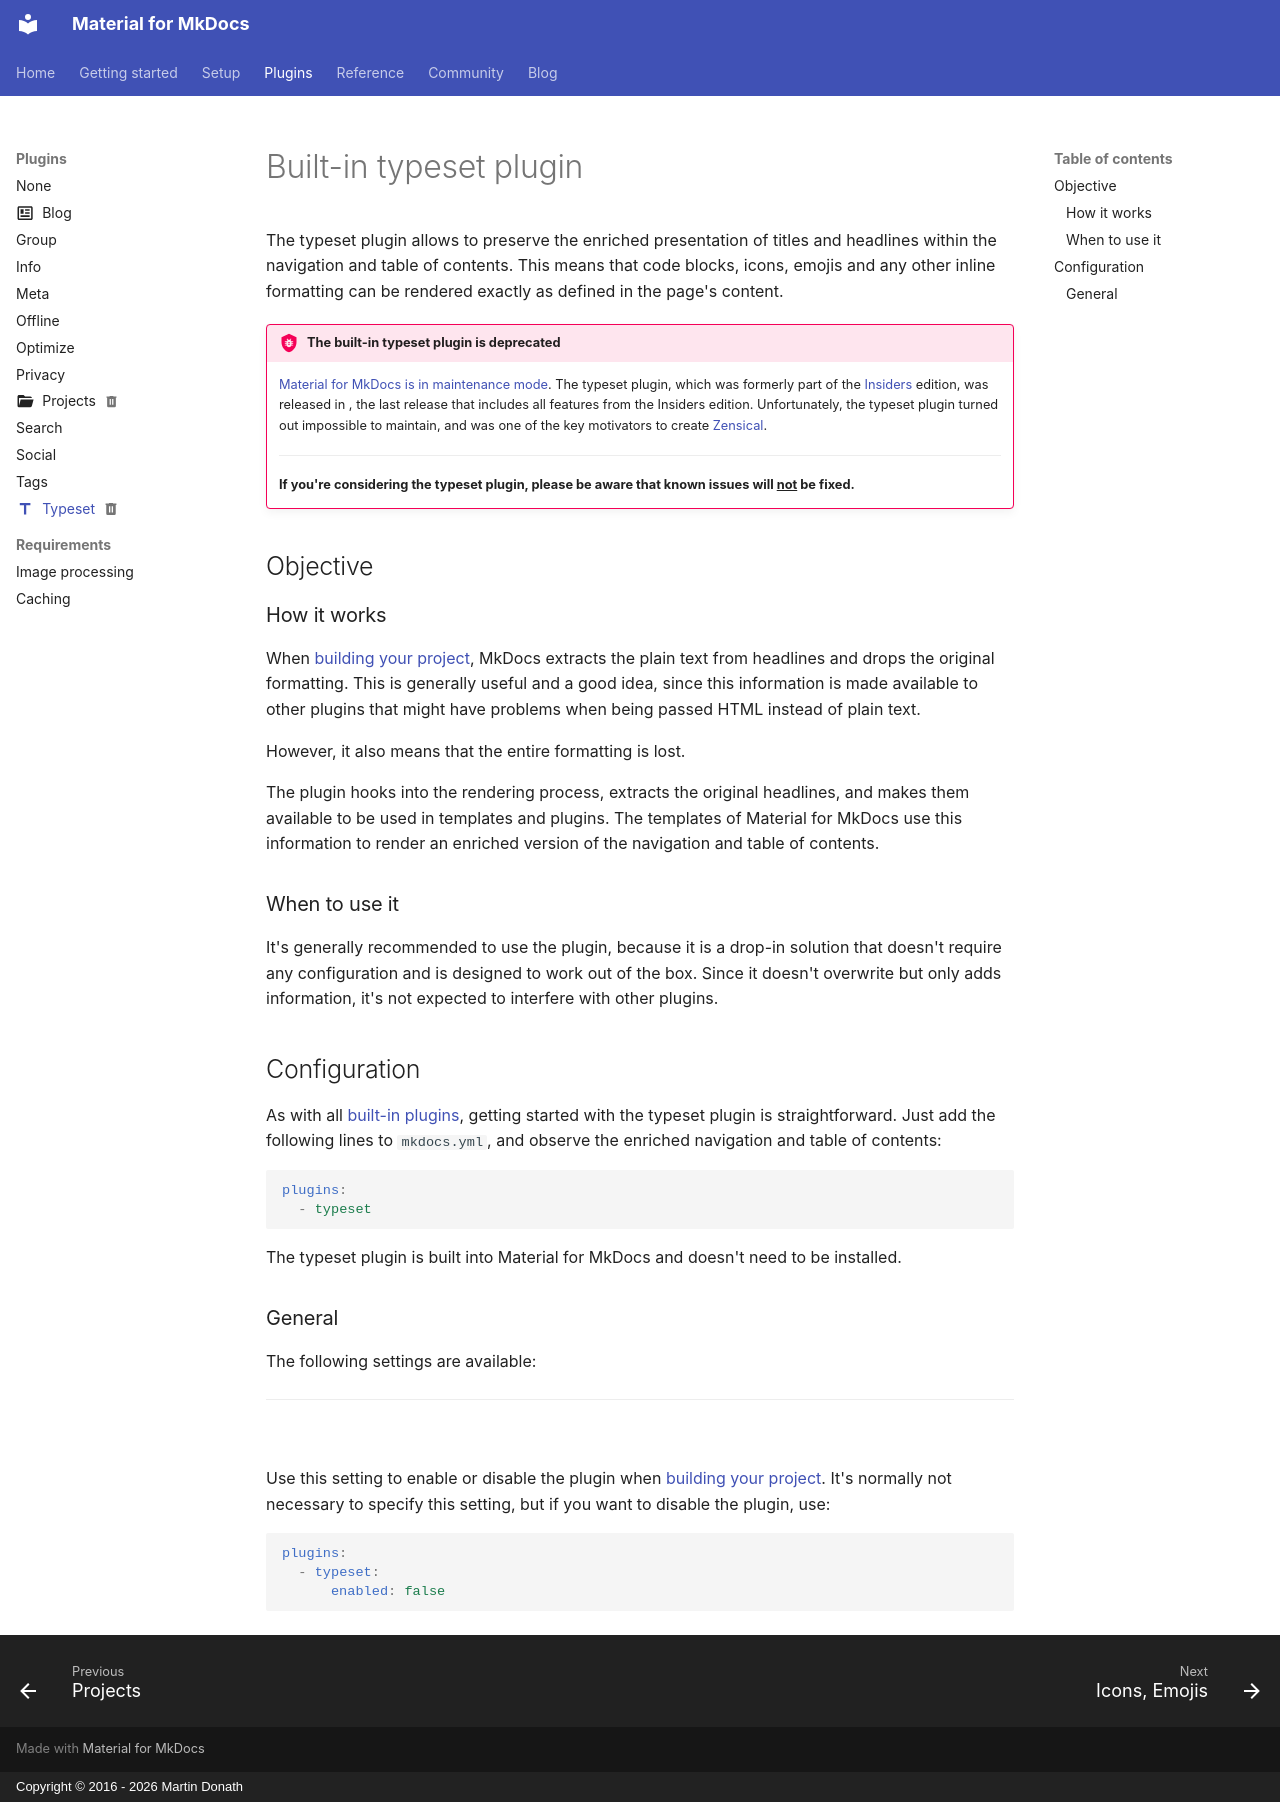

repository: squidfunk/mkdocs-material · page: plugins/typeset/index.html · generator: mkdocs · copyright: Copyright © 2016 - 2026 Martin Donath

---
title: Built-in typeset plugin
icon: material/format-title
status: deprecated
---

# Built-in typeset plugin

The typeset plugin allows to preserve the enriched presentation of titles and
headlines within the navigation and table of contents. This means that code
blocks, icons, emojis and any other inline formatting can be rendered exactly
as defined in the page's content.

!!! bug "The built-in typeset plugin is deprecated"

    [Material for MkDocs is in maintenance mode]. The typeset plugin, which was
    formerly part of the [Insiders] edition, was released in <!-- md:version 9.7.0 -->, the last release that includes all features from the Insiders edition.
    Unfortunately, the typeset plugin turned out impossible to maintain, and
    was one of the key motivators to create [Zensical].

    ---

    __If you're considering the typeset plugin, please be aware that known issues will <u>not</u> be fixed.__

  [Material for MkDocs is in maintenance mode]: https://github.com/squidfunk/mkdocs-material/issues/8523
  [Zensical]: ../blog/posts/zensical.md
  [Insiders]: ../blog/posts/insiders-now-free-for-everyone.md

## Objective

### How it works

When [building your project], MkDocs extracts the plain text from headlines and
drops the original formatting. This is generally useful and a good idea, since
this information is made available to other plugins that might have problems
when being passed HTML instead of plain text.

However, it also means that the entire formatting is lost.

The plugin hooks into the rendering process, extracts the original headlines,
and makes them available to be used in templates and plugins. The templates of
Material for MkDocs use this information to render an enriched version of the
navigation and table of contents.

  [building your project]: ../creating-your-site.md#building-your-site

### When to use it

It's generally recommended to use the plugin, because it is a drop-in solution
that doesn't require any configuration and is designed to work out of the box.
Since it doesn't overwrite but only adds information, it's not expected to
interfere with other plugins.

## Configuration

<!-- md:version 9.7.0 -->
<!-- md:plugin [typeset] – built-in -->
<!-- md:flag experimental -->

As with all [built-in plugins], getting started with the typeset plugin is
straightforward. Just add the following lines to `mkdocs.yml`, and observe the
enriched navigation and table of contents:

``` yaml
plugins:
  - typeset
```

The typeset plugin is built into Material for MkDocs and doesn't need to be
installed.

  [typeset]: typeset.md
  [built-in plugins]: index.md

### General

The following settings are available:

---

#### <!-- md:setting config.enabled -->

<!-- md:version 9.7.0 -->
<!-- md:default `true` -->

Use this setting to enable or disable the plugin when [building your project].
It's normally not necessary to specify this setting, but if you want to disable
the plugin, use:

``` yaml
plugins:
  - typeset:
      enabled: false
```

  [building your project]: ../creating-your-site.md#building-your-site
